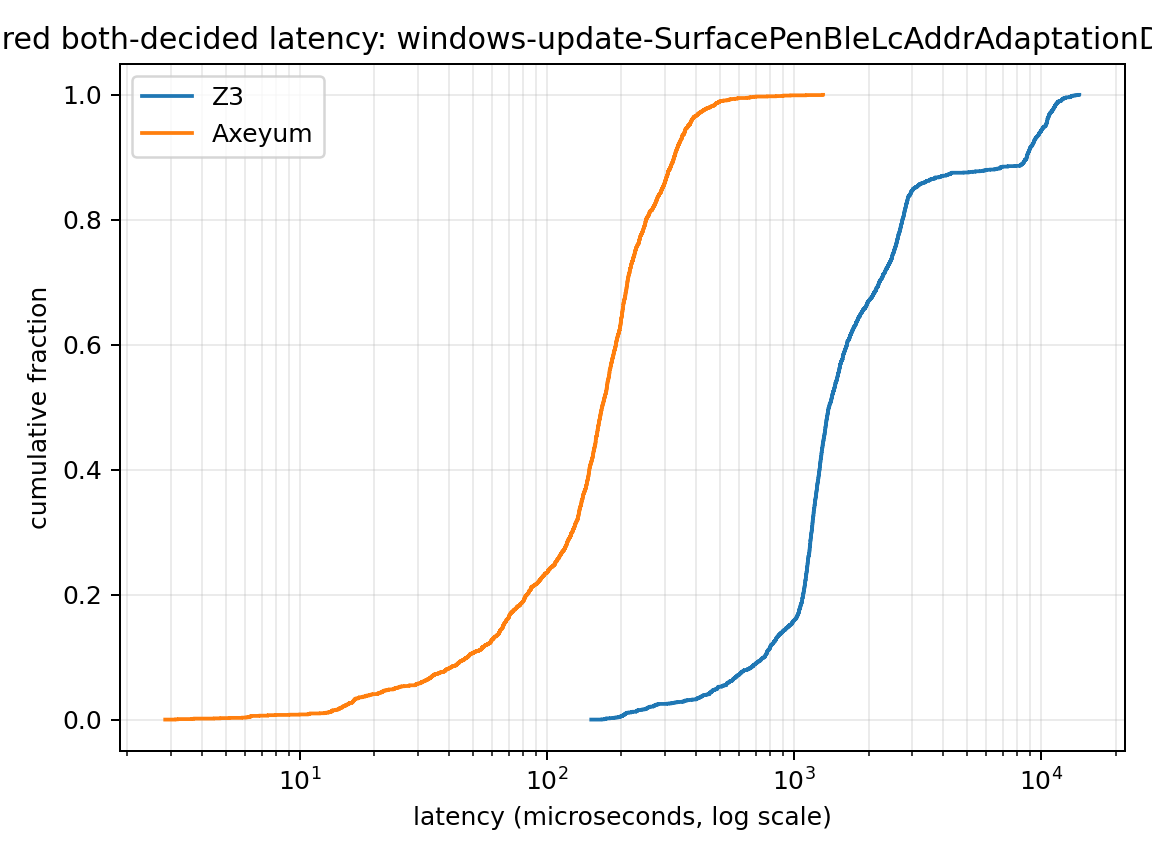

The data file committed next to this chart (first rows):
backend, latency_nanos, cumulative_fraction
z3, 150890, 0.000392
z3, 166220, 0.000784
z3, 170397, 0.001176
z3, 171501, 0.001568
z3, 173273, 0.00196
z3, 173617, 0.002352
z3, 179973, 0.002744
z3, 185030, 0.003136
z3, 187029, 0.003528
z3, 190712, 0.00392
z3, 194233, 0.004312
z3, 195376, 0.004704
z3, 197466, 0.005096
z3, 198327, 0.005488
z3, 199020, 0.00588
z3, 200865, 0.006272
z3, 201627, 0.006664
z3, 202358, 0.007056
z3, 203077, 0.007448
z3, 203367, 0.00784
z3, 204809, 0.008232
z3, 205925, 0.008624
z3, 206306, 0.009016
z3, 206637, 0.009408
z3, 207020, 0.0098
z3, 207188, 0.01019
z3, 209022, 0.01058
z3, 210059, 0.01098
z3, 210243, 0.01137
z3, 213727, 0.01176
z3, 218496, 0.01215
z3, 220170, 0.01254
z3, 221409, 0.01294
z3, 228264, 0.01333
z3, 229633, 0.01372
z3, 230448, 0.01411
z3, 231047, 0.0145
z3, 231185, 0.0149
z3, 233356, 0.01529
z3, 234777, 0.01568
z3, 240746, 0.01607
z3, 240980, 0.01646
z3, 245851, 0.01686
z3, 250125, 0.01725
z3, 250341, 0.01764
z3, 252300, 0.01803
z3, 253239, 0.01842
z3, 254179, 0.01882
z3, 254190, 0.01921
z3, 255873, 0.0196
z3, 257736, 0.01999
z3, 257985, 0.02038
z3, 260224, 0.02078
z3, 261392, 0.02117
z3, 268608, 0.02156
z3, 269675, 0.02195
z3, 271206, 0.02234
z3, 271221, 0.02274
z3, 271331, 0.02313
z3, 274873, 0.02352
... 5,042 more rows
